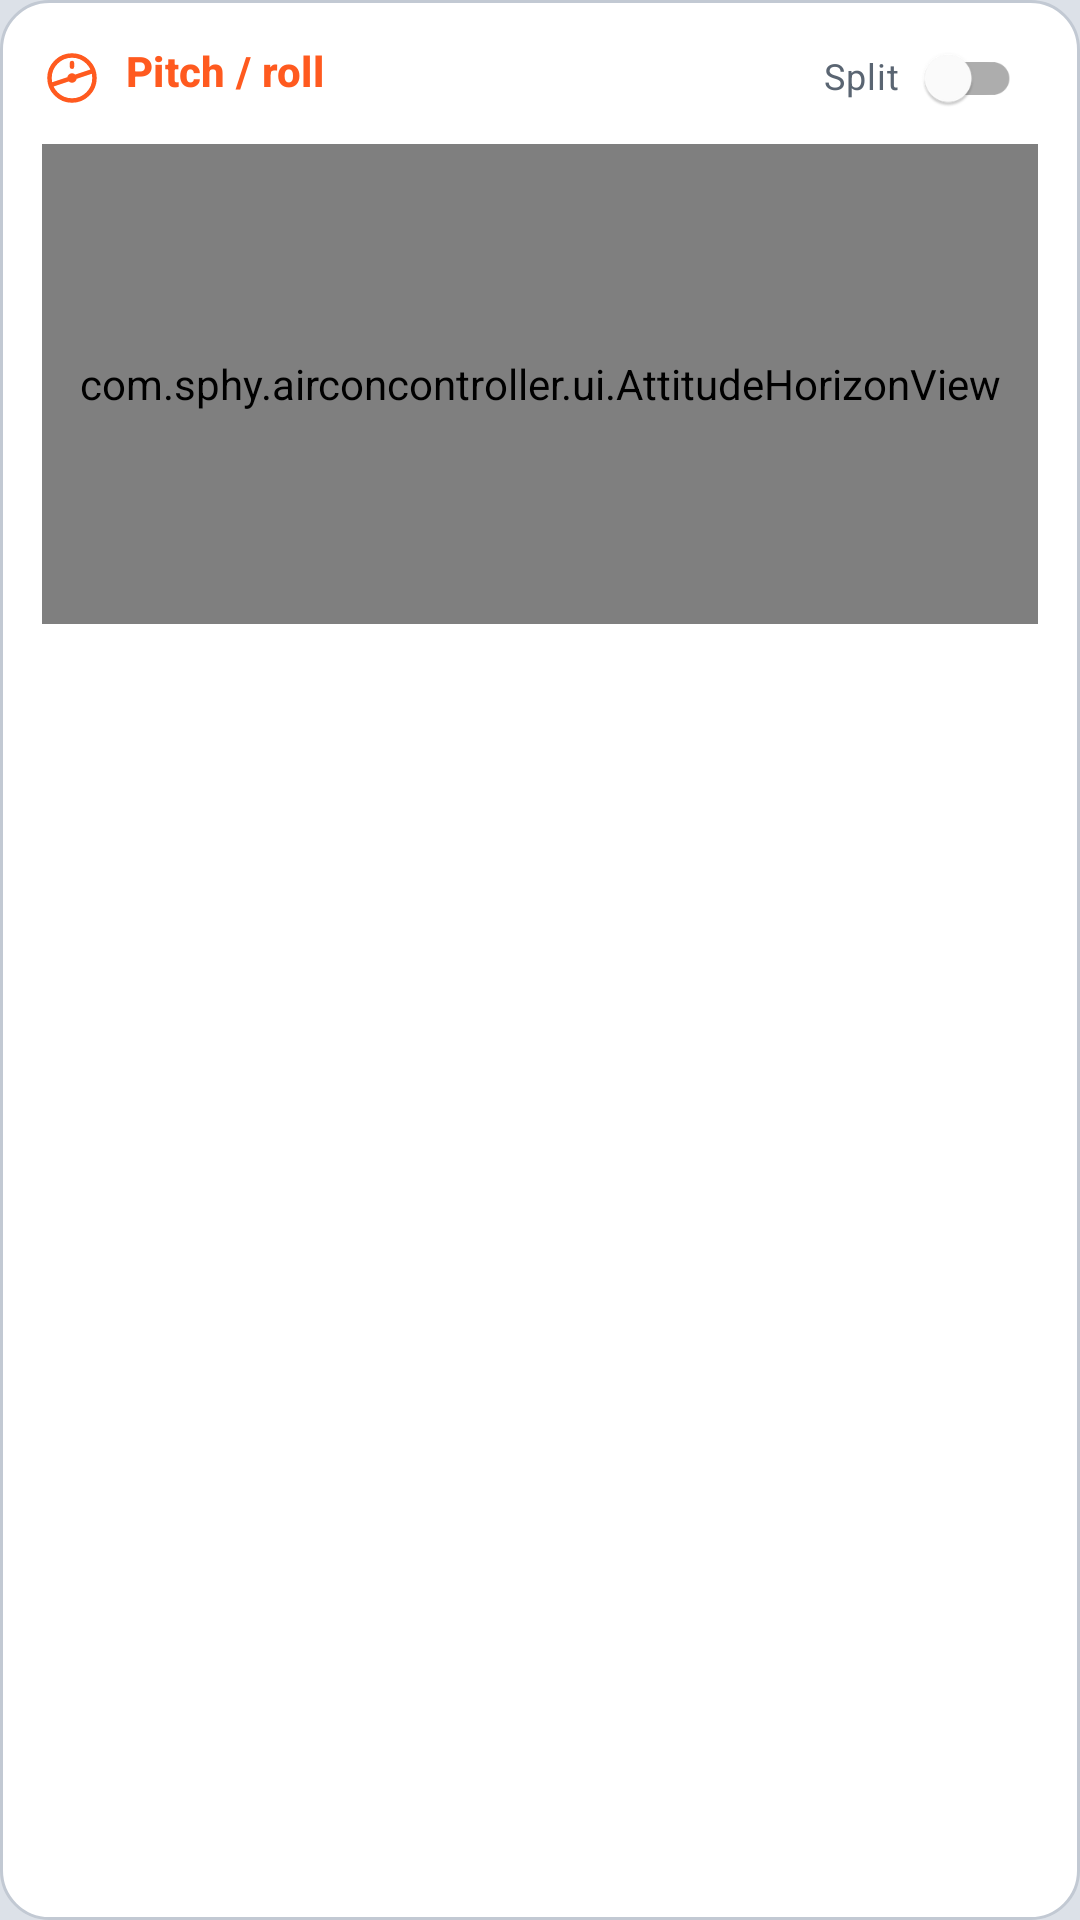

Reconstruct the res/layout file that produces this screen, plus the resources it refers to.
<!-- AndroidManifest.xml: application theme Theme.AirconController -->
<!-- res/layout/view_attitude_block.xml -->
<?xml version="1.0" encoding="utf-8"?>
<LinearLayout xmlns:android="http://schemas.android.com/apk/res/android"
    xmlns:app="http://schemas.android.com/apk/res-auto"
    xmlns:tools="http://schemas.android.com/tools"
    android:layout_width="match_parent"
    android:layout_height="wrap_content"
    android:layout_marginBottom="10dp"
    android:background="@drawable/bg_info_block"
    android:clipChildren="false"
    android:orientation="vertical"
    android:padding="14dp">

    <LinearLayout
        android:layout_width="match_parent"
        android:layout_height="wrap_content"
        android:clipChildren="false"
        android:gravity="center_vertical"
        android:orientation="horizontal">

        <TextView
            android:layout_width="0dp"
            android:layout_height="wrap_content"
            android:layout_weight="1"
            android:drawableStart="@drawable/ic_card_attitude"
            android:drawablePadding="8dp"
            android:includeFontPadding="false"
            android:text="@string/vehicle_info_block_attitude"
            android:textAppearance="@style/TextAppearance.MaterialComponents.Subtitle2"
            android:textColor="@color/heading"
            android:textStyle="bold" />

        <TextView
            android:layout_width="wrap_content"
            android:layout_height="wrap_content"
            android:layout_marginEnd="2dp"
            android:includeFontPadding="false"
            android:text="@string/vehicle_info_attitude_split"
            android:textAppearance="@style/TextAppearance.MaterialComponents.Caption"
            android:textColor="@color/text_muted" />

        
        <FrameLayout
            android:layout_width="44dp"
            android:layout_height="24dp"
            android:clipChildren="false"
            android:clipToPadding="false">

            <com.google.android.material.switchmaterial.SwitchMaterial
                android:id="@+id/attitudeSplitSwitch"
                android:layout_width="wrap_content"
                android:layout_height="wrap_content"
                android:layout_gravity="center"
                android:minHeight="0dp"
                android:minWidth="0dp"
                android:padding="0dp"
                android:scaleX="0.78"
                android:scaleY="0.78"
                android:contentDescription="@string/vehicle_info_attitude_split"
                app:switchMinWidth="40dp" />
        </FrameLayout>
    </LinearLayout>

    <com.sphy.airconcontroller.ui.AttitudeHorizonView
        android:id="@+id/attitudeHorizon"
        android:layout_width="match_parent"
        android:layout_height="160dp"
        android:layout_marginTop="10dp" />

    <LinearLayout
        android:id="@+id/attitudeSplitRow"
        android:layout_width="match_parent"
        android:layout_height="160dp"
        android:layout_marginTop="10dp"
        android:orientation="horizontal"
        android:visibility="gone"
        tools:visibility="visible">

        <com.sphy.airconcontroller.ui.AttitudeHorizonView
            android:id="@+id/attitudePitchHorizon"
            android:layout_width="0dp"
            android:layout_height="match_parent"
            android:layout_marginEnd="6dp"
            android:layout_weight="1" />

        <com.sphy.airconcontroller.ui.AttitudeHorizonView
            android:id="@+id/attitudeRollHorizon"
            android:layout_width="0dp"
            android:layout_height="match_parent"
            android:layout_marginStart="6dp"
            android:layout_weight="1" />
    </LinearLayout>

    <LinearLayout
        android:layout_width="match_parent"
        android:layout_height="wrap_content"
        android:layout_marginTop="8dp"
        android:orientation="horizontal">

        <TextView
            android:id="@+id/attitudePitchText"
            android:layout_width="0dp"
            android:layout_height="wrap_content"
            android:layout_weight="1"
            android:textAppearance="@style/TextAppearance.MaterialComponents.Body2"
            android:textColor="@color/text_primary"
            tools:text="Pitch 0.0°" />

        <TextView
            android:id="@+id/attitudeRollText"
            android:layout_width="0dp"
            android:layout_height="wrap_content"
            android:layout_weight="1"
            android:gravity="end"
            android:textAppearance="@style/TextAppearance.MaterialComponents.Body2"
            android:textColor="@color/text_primary"
            tools:text="Roll 0.0°" />
    </LinearLayout>
</LinearLayout>
<!-- resources referenced by this layout -->
<resources>
  <!-- drawable bg_info_block (drawable) -->
  <?xml version="1.0" encoding="utf-8"?>
  <shape xmlns:android="http://schemas.android.com/apk/res/android"
      android:shape="rectangle">
      <solid android:color="@color/surface" />
      <corners android:radius="?attr/dkCardRadius" />
      <stroke
          android:width="?attr/dkOutlineWidth"
          android:color="@color/surface_stroke" />
  </shape>
  <!-- drawable ic_card_attitude (drawable) -->
  <?xml version="1.0" encoding="utf-8"?>
  <vector xmlns:android="http://schemas.android.com/apk/res/android"
      android:width="20dp"
      android:height="20dp"
      android:viewportWidth="24"
      android:viewportHeight="24">
      <path
          android:pathData="M3,12 a9,9 0 1,0 18,0 a9,9 0 1,0 -18,0 M4.5,14.5 L19.5,9.5 M12,6 V7.5 M11,12 a1,1 0 1,0 2,0 a1,1 0 1,0 -2,0"
          android:strokeColor="@color/accent_orange"
          android:strokeWidth="1.8"
          android:strokeLineCap="round"
          android:strokeLineJoin="round" />
  </vector>
  <string name="vehicle_info_attitude_split">Split</string>
  <string name="vehicle_info_block_attitude">Pitch / roll</string>
  <style name="Theme.AirconController" parent="Theme.MaterialComponents.DayNight.DarkActionBar">
          
          <item name="colorPrimary">@color/classic_accent</item>
          <item name="colorPrimaryVariant">@color/classic_bg</item>
          <item name="colorOnPrimary">@color/white</item>
          
          <item name="colorSecondary">@color/classic_accent</item>
          <item name="colorSecondaryVariant">@color/classic_accent</item>
          <item name="colorOnSecondary">@color/white</item>
          
          <item name="android:statusBarColor">?attr/colorPrimaryVariant</item>
          <item name="android:windowBackground">@color/classic_bg</item>
          
          <item name="dkBgBase">@color/classic_bg</item>
          <item name="dkSurface">@color/classic_surface</item>
          <item name="dkSurfaceStroke">@color/classic_stroke</item>
          <item name="dkDividerSoft">@color/classic_divider</item>
          <item name="dkTextPrimary">@color/classic_text</item>
          <item name="dkTextMuted">@color/classic_muted</item>
          <item name="dkAccent">@color/classic_accent</item>
          <item name="dkAccentSoft">@color/classic_accent_soft</item>
          <item name="dkHeading">@color/classic_accent</item>
          <item name="dkTileRadius">20dp</item>
          <item name="dkCardRadius">16dp</item>
          <item name="dkOutlineWidth">1dp</item>
          
      </style>
  <color name="classic_accent">#FFFF5A1F</color>
  <color name="classic_bg">#FF101214</color>
  <color name="white">#FFFFFFFF</color>
  <color name="classic_surface">#FF1A1E24</color>
  <color name="classic_stroke">#FF2A3038</color>
  <color name="classic_divider">#33F4F6F8</color>
  <color name="classic_text">#FFF4F6F8</color>
  <color name="classic_muted">#FF9AA3AE</color>
  <color name="classic_accent_soft">#33FF5A1F</color>
</resources>
